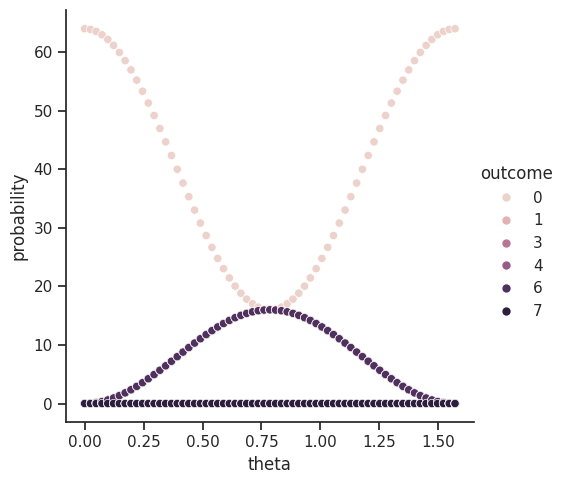

Generate this figure with matplotlib:
from pprint import pprint
from sympy import fwht
import matplotlib.pyplot as plt
import networkx as nx
import numpy as np
import pandas as pd
import seaborn as sns

sns.set(style="ticks")


def main():
    n = 3
    edges = [[0, 1], [1, 2], [0, 2]]
    cir = Circuit(n=n, edges=edges)
    df = gen_prob_dataframe()

    for theta in np.linspace(0, np.pi/2, 65):
        cir.set_theta(theta)                    # set new theta which generates new psi
        prob_distr = cir.prob_distribution()    # probability of each outcome

        # update dataframe
        if df.empty: df = prob_distr
        else: df = pd.concat([df, prob_distr])

    sns.relplot(
        data=df,
        kind='scatter',
        x='theta',
        y='probability',
        hue='outcome',
        legend='brief',
    )
    plt.show()


class Circuit:
    def __init__(self, n=1, edges=(), theta=np.pi):
        """
        Building IQP circuits from networks and calculating output prob distributions.
        """
        self.edges = edges          # j, k pairs of vertices for each edge in the graph
        self.n = n                  # number of vertices / qubits
        self.N = int(2 ** n)        # number of possible states / bitstrings
        self._theta = theta         # IQP theta for all gates, "coupling strength"
        self.psi = self._gen_psi()  # state before final hadamard and mmnt

        self.graph = nx.Graph()     # graph of vertices & edges defining IQP circuit
        self._update_graph()        # add edges to graph

    def _exponent_sum(self, bitstring):
        """
        Calculate the sum for the exponent required to evolve each qubit's state.
        """
        exponent = 0
        for j, k in self.edges:
            exponent += (-1) ** (int(bitstring[j]) + int(bitstring[k]))
        return exponent

    def _gen_psi(self):
        """
        Psi is the circuit state before final Hadamard and measurement.
        """
        psi = np.array([-1] * self.N, dtype=np.complex128)
        for i in range(self.N):
            bitstring = gen_bitstring(i, self.n)
            psi[i] = np.e ** (1j * self._theta * self._exponent_sum(bitstring))
        return psi

    def _update_graph(self):
        """
        Ensure all edges are added to the graph.
        """
        for j, k in self.edges:
            self.graph.add_edge(j, k)

    def draw_graph(self, circular=False):
        """
        Display graph using matplotlib.
        """
        if circular:
            nx.draw_circular(self.graph, with_labels=True, font_weight='bold')
        else:
            nx.draw(self.graph, with_labels=True, font_weight='bold')
        plt.show()

    def output_prob(self, output):
        """
        Calculate probability of a given output.
        Output can be given as int or str.
        """
        # Convert bitstring to int value
        if type(output) is str:
            ouput = int(output, 2)

        # Create vector repr bitstring
        mmnt_vector = np.zeros(self.N)
        mmnt_vector[output] = 1

        # Apply Hadamard transform to mmnt vector
        hadamard_output = fwht(mmnt_vector)
        hadamard_output_complex = np.array(hadamard_output, dtype=np.complex128)

        # Inner product of state and transformed output gives its probability
        result = np.inner(hadamard_output_complex, self.psi)
        return np.abs(result) ** 2

    def prob_distribution(self):
        """
        Return probability of each bitstring outcome.
        """
        outcomes = list(range(self.N))
        probabilities = []
        thetas = [self._theta] * self.N

        for i in outcomes:
            probabilities.append(self.output_prob(i))

        distribution = pd.DataFrame({
            "outcome": outcomes,
            "probability": probabilities,
            "theta": thetas,
        })
        return distribution

    def set_theta(self, theta):
        """
        Update state psi when theta is changed.
        """
        self._theta = theta
        self.psi = self._gen_psi()


def gen_prob_dataframe():
    """
    Create blank dataframes for probability distributions, n bit values.
    """
    return pd.DataFrame(columns=("outcome", "probability", "theta"))


def gen_bitstring(x, n):
    """
    Generate bitstring of length n for number x.
    """
    # Pad with leading zeroes to ensure length n
    return bin(x)[2:].zfill(n)


if __name__ == "__main__":
    main()
